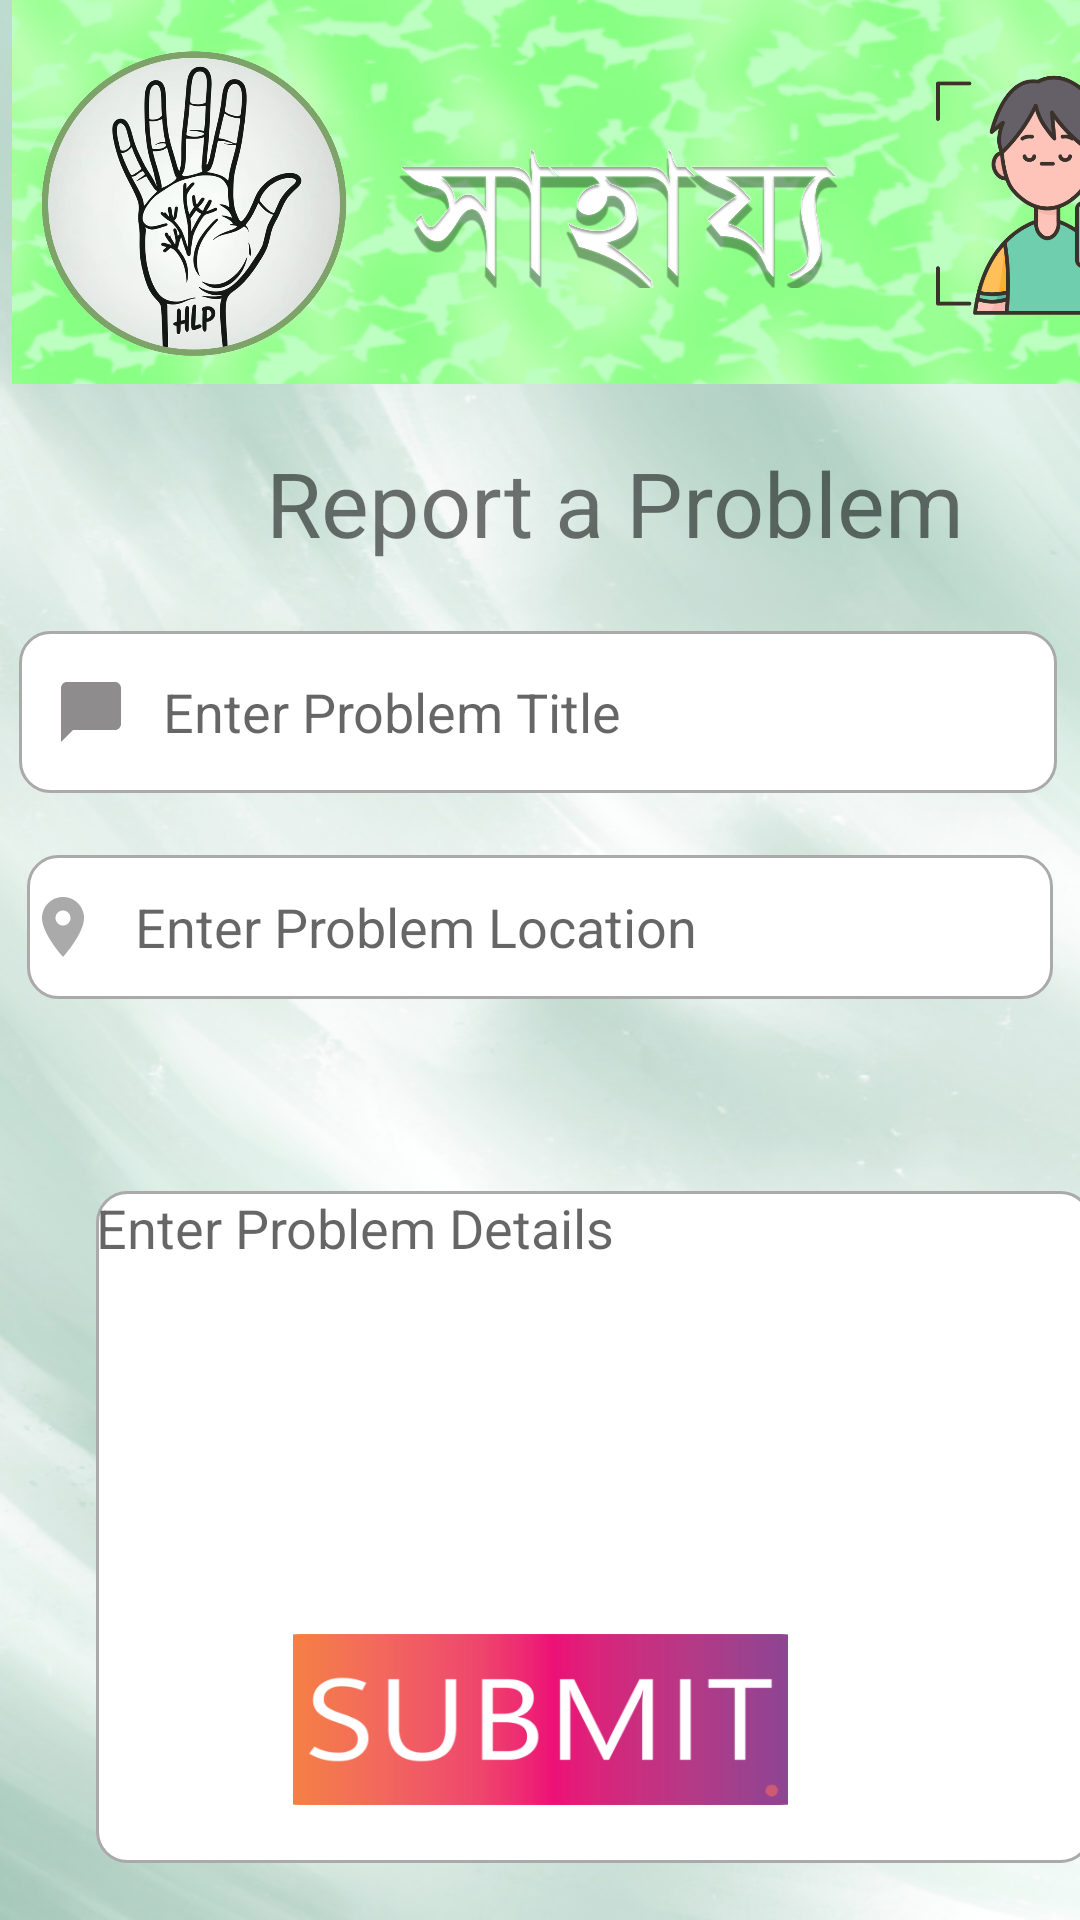

This screen was rendered from an Android layout file. Write that file and the resources it references.
<!-- AndroidManifest.xml: application theme Theme.MultiScreen -->
<!-- res/layout/activity_specific_problem.xml -->
<?xml version="1.0" encoding="utf-8"?>
<androidx.drawerlayout.widget.DrawerLayout xmlns:android="http://schemas.android.com/apk/res/android"
    xmlns:app="http://schemas.android.com/apk/res-auto"
    xmlns:tools="http://schemas.android.com/tools"
    android:id="@+id/specific_problem_drawer_layout"
    android:layout_width="match_parent"
    android:layout_height="match_parent"
    android:background="@drawable/specific_problem_background"
    tools:context=".Person_Main_Interface_Activity">


    <androidx.constraintlayout.widget.ConstraintLayout
        android:layout_width="match_parent"
        android:layout_height="match_parent">

        <Button
            android:id="@+id/drButton"
            android:layout_width="81dp"
            android:layout_height="81dp"

            android:layout_marginStart="312dp"
            android:layout_marginTop="24dp"
            android:background="@drawable/iconprofile"
            android:contentDescription="@string/userProfile"
            android:onClick="openDrawer"
            app:layout_constraintStart_toStartOf="parent"
            app:layout_constraintTop_toTopOf="parent"
            tools:ignore="SpeakableTextPresentCheck" />

        <ImageView
            android:id="@+id/headerImage"
            android:layout_width="411dp"
            android:layout_height="128dp"
            android:layout_marginStart="4dp"
            android:scaleType="centerCrop"
            app:layout_constraintBottom_toBottomOf="parent"
            app:layout_constraintStart_toStartOf="parent"
            app:layout_constraintTop_toTopOf="parent"
            app:layout_constraintVertical_bias="0.0"
            app:srcCompat="@drawable/top_title" />

        <ImageView
            android:id="@+id/logoimg"
            android:layout_width="124dp"
            android:layout_height="132dp"
            android:scaleType="centerCrop"
            app:layout_constraintBottom_toBottomOf="parent"
            app:layout_constraintEnd_toEndOf="parent"
            app:layout_constraintHorizontal_bias="0.013"
            app:layout_constraintStart_toStartOf="parent"
            app:layout_constraintTop_toTopOf="parent"
            app:layout_constraintVertical_bias="0.0"
            app:srcCompat="@drawable/logo" />

        <ImageView
            android:id="@+id/logotitle"
            android:layout_width="157dp"
            android:layout_height="53dp"
            android:layout_marginStart="128dp"
            android:layout_marginTop="43dp"
            android:scaleType="centerCrop"
            app:layout_constraintStart_toStartOf="parent"
            app:layout_constraintTop_toTopOf="@+id/headerImage"
            app:srcCompat="@drawable/icon_name" />


        <EditText
            android:id="@+id/problemTitle"
            android:layout_width="346dp"
            android:layout_height="54dp"
            android:autofillHints=""
            android:background="@drawable/focused_behaviour"
            android:drawableStart="@drawable/ic_message"
            android:drawablePadding="12dp"
            android:ems="10"
            android:hint="Enter Problem Title"
            android:inputType="text"
            android:minHeight="48dp"
            android:paddingStart="12dp"
            android:paddingEnd="12dp"

            app:layout_constraintBottom_toBottomOf="parent"
            app:layout_constraintEnd_toEndOf="parent"
            app:layout_constraintHorizontal_bias="0.461"
            app:layout_constraintStart_toStartOf="parent"
            app:layout_constraintTop_toBottomOf="@+id/textView2"
            app:layout_constraintVertical_bias="0.039" />

        <EditText
            android:id="@+id/problemLocation"
            android:layout_width="342dp"
            android:layout_height="48dp"
            android:autofillHints=""
            android:background="@drawable/focused_behaviour"
            android:drawableStart="@drawable/ic_location"
            android:drawablePadding="12dp"
            android:hint="Enter Problem Location"
            android:inputType="text"
            app:layout_constraintBottom_toBottomOf="parent"
            app:layout_constraintEnd_toEndOf="parent"
            app:layout_constraintHorizontal_bias="0.492"
            app:layout_constraintStart_toStartOf="parent"
            app:layout_constraintTop_toBottomOf="@+id/problemTitle"
            app:layout_constraintVertical_bias="0.063" />

        <TextView
            android:id="@+id/textView2"
            android:layout_width="354dp"
            android:layout_height="55dp"
            android:layout_marginStart="28dp"
            android:gravity="center"
            android:text="Report a Problem"
            android:textSize="30sp"
            app:layout_constraintBottom_toBottomOf="parent"
            app:layout_constraintStart_toStartOf="parent"
            app:layout_constraintTop_toBottomOf="@+id/headerImage"
            app:layout_constraintVertical_bias="0.026" />

        <Button
            android:id="@+id/submitProblembtn"
            android:layout_width="165dp"
            android:layout_height="57dp"
            android:background="@drawable/submitproblem"
            android:text=" "
            app:layout_constraintBottom_toBottomOf="parent"
            app:layout_constraintEnd_toEndOf="parent"
            app:layout_constraintStart_toStartOf="parent"
            app:layout_constraintTop_toTopOf="parent"
            app:layout_constraintVertical_bias="0.934"
            tools:ignore="SpeakableTextPresentCheck" />

        <EditText
            android:id="@+id/problemDetails"
            android:layout_width="332dp"
            android:layout_height="224dp"
            android:layout_marginStart="32dp"
            android:layout_marginTop="64dp"
            android:background="@drawable/focused_behaviour"
            android:ems="10"
            android:gravity="start|top"
            android:hint="Enter Problem Details"
            android:inputType="textMultiLine"
            android:paddingStart="@dimen/_12sdp"
            app:layout_constraintStart_toStartOf="parent"
            app:layout_constraintTop_toBottomOf="@+id/problemLocation" />


    </androidx.constraintlayout.widget.ConstraintLayout>

    <com.google.android.material.navigation.NavigationView
        android:id="@+id/navigation_view"
        android:layout_width="match_parent"
        android:layout_height="match_parent"
        android:layout_gravity="end"
        app:headerLayout="@layout/nav_header"
        app:menu="@menu/nav_menu" />

</androidx.drawerlayout.widget.DrawerLayout>
<!-- res/layout/nav_header.xml (included above) -->
<?xml version="1.0" encoding="utf-8"?>
<androidx.constraintlayout.widget.ConstraintLayout xmlns:android="http://schemas.android.com/apk/res/android"
    xmlns:app="http://schemas.android.com/apk/res-auto"
    xmlns:tools="http://schemas.android.com/tools"
    android:orientation="vertical"
    android:layout_width="match_parent"
    android:layout_height="wrap_content"
    android:padding="16dp"
    android:background="@drawable/profile_background">

    <TextView
        android:id="@+id/userName"
        android:layout_width="wrap_content"
        android:layout_height="wrap_content"
        android:layout_marginStart="8dp"

        android:layout_marginTop="28dp"
        android:padding="8dp"
        android:text="Name"
        android:textColor="@color/black"
        android:textSize="20sp"
        app:layout_constraintStart_toStartOf="parent"
        app:layout_constraintTop_toTopOf="parent" />

    <TextView
        android:id="@+id/userEmail"
        android:layout_width="wrap_content"
        android:layout_height="wrap_content"
        android:layout_marginStart="8dp"

        android:layout_marginTop="8dp"
        android:padding="8dp"
        android:text="Email"
        android:textColor="@android:color/black"
        android:textSize="15sp"
        app:layout_constraintStart_toStartOf="parent"
        app:layout_constraintTop_toBottomOf="@+id/userMobile" />

    <TextView
        android:id="@+id/userMobile"
        android:layout_width="wrap_content"
        android:layout_height="wrap_content"
        android:layout_marginStart="8dp"
        android:layout_marginTop="8dp"
        android:padding="8dp"
        android:text="Mobile"
        android:textColor="@android:color/black"
        android:textSize="15sp"
        app:layout_constraintStart_toStartOf="parent"
        app:layout_constraintTop_toBottomOf="@+id/userName" />

    <TextView
        android:id="@+id/userLocation"
        android:layout_width="wrap_content"
        android:layout_height="wrap_content"
        android:layout_marginStart="8dp"
        android:layout_marginTop="8dp"
        android:padding="8dp"
        android:text="Location"
        android:textColor="@android:color/black"
        android:textSize="15sp"
        app:layout_constraintStart_toStartOf="parent"
        app:layout_constraintTop_toBottomOf="@+id/userEmail" />

    <TextView
        android:layout_width="364dp"
        android:layout_height="227dp"
        android:layout_marginStart="8dp"
        app:layout_constraintBottom_toBottomOf="parent"
        app:layout_constraintStart_toStartOf="parent"
        app:layout_constraintTop_toTopOf="parent"
        app:layout_constraintVertical_bias="1.0" />


</androidx.constraintlayout.widget.ConstraintLayout>
<!-- resources referenced by this layout -->
<resources>
  <!-- drawable focused_behaviour (drawable) -->
  <?xml version="1.0" encoding="utf-8"?>
  <selector xmlns:android="http://schemas.android.com/apk/res/android">
      <item android:state_enabled="true" android:state_focused="true">
          <shape android:shape="rectangle" >
              <solid android:color="@color/white"/>
              <corners android:radius="10dp"/>
              <stroke android:color="@color/design_default_color_primary" android:width="1dp"/>
          </shape>
  
  
          </item>
  
      <item android:state_enabled="true" >
          <shape android:shape="rectangle" >
              <solid android:color="@color/white"/>
              <corners android:radius="10dp"/>
              <stroke android:color="@android:color/darker_gray" android:width="1dp"/>
          </shape>
  
  
      </item>
  
  </selector>
  <!-- drawable ic_location (drawable) -->
  <vector xmlns:android="http://schemas.android.com/apk/res/android" android:height="24dp"  android:viewportHeight="24" android:viewportWidth="24" android:width="24dp">
        
      <path android:fillColor="@android:color/darker_gray" android:pathData="M12,2C8.13,2 5,5.13 5,9c0,5.25 7,13 7,13s7,-7.75 7,-13c0,-3.87 -3.13,-7 -7,-7zM12,11.5c-1.38,0 -2.5,-1.12 -2.5,-2.5s1.12,-2.5 2.5,-2.5 2.5,1.12 2.5,2.5 -1.12,2.5 -2.5,2.5z"/>
      
  </vector>
  <!-- drawable ic_message (drawable) -->
  <vector xmlns:android="http://schemas.android.com/apk/res/android" android:height="24dp" android:tint="#8E8C8C" android:viewportHeight="24" android:viewportWidth="24" android:width="24dp">
        
      <path android:fillColor="@android:color/white" android:pathData="M20,2H4c-1.1,0 -2,0.9 -2,2v18l4,-4h14c1.1,0 2,-0.9 2,-2V4c0,-1.1 -0.9,-2 -2,-2z"/>
      
  </vector>
  <!-- drawable icon_name: png bitmap (drawable, 120083 bytes) -->
  <!-- drawable iconprofile: png bitmap (drawable, 38522 bytes) -->
  <!-- drawable logo: png bitmap (drawable, 277082 bytes) -->
  <!-- drawable profile_background: png bitmap (drawable, 29761 bytes) -->
  <!-- drawable specific_problem_background: png bitmap (drawable, 259012 bytes) -->
  <!-- drawable submitproblem: png bitmap (drawable, 19626 bytes) -->
  <!-- drawable top_title: png bitmap (drawable, 138126 bytes) -->
  <string name="userProfile"> </string>
  <style name="Theme.MultiScreen" parent="Base.Theme.MultiScreen" />
  <style name="Base.Theme.MultiScreen" parent="Theme.AppCompat.DayNight.NoActionBar">
          
          
      </style>
  <!-- not gathered from this repository: default colours our renderer supplied (Android Studio template values) -->
  <color name="black">#FF000000</color>
  <color name="white">#FFFFFFFF</color>
</resources>
